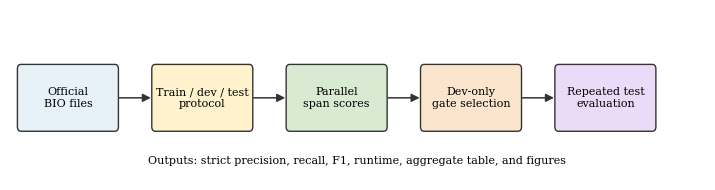

Reproduce this figure in Python.
import matplotlib.pyplot as plt
from matplotlib.patches import FancyBboxPatch, FancyArrowPatch
plt.rcParams.update({'font.family':'serif','font.serif':['Times New Roman','Times','DejaVu Serif'],'font.size':9,'figure.facecolor':'white','axes.facecolor':'white','savefig.dpi':400})
fig,ax=plt.subplots(figsize=(7.0,1.75)); ax.set_xlim(0,15); ax.set_ylim(0,3); ax.axis('off')
items=[(.2,'Official\nBIO files'),(3.1,'Train / dev / test\nprotocol'),(6.0,'Parallel\nspan scores'),(8.9,'Dev-only\ngate selection'),(11.8,'Repeated test\nevaluation')]
cols=['#e6f2f8','#fff2cc','#d9ead3','#fce5cd','#eadcf8']
for (x,t),c in zip(items,cols):
    ax.add_patch(FancyBboxPatch((x,.9),2.1,1.1,boxstyle='round,pad=.04,rounding_size=.08',facecolor=c,edgecolor='#333333',linewidth=1)); ax.text(x+1.05,1.45,t,ha='center',va='center',fontsize=8)
for i in range(4):
    ax.add_patch(FancyArrowPatch((items[i][0]+2.1,1.45),(items[i+1][0],1.45),arrowstyle='-|>',mutation_scale=12,color='#333333',linewidth=1.1))
ax.text(7.5,.28,'Outputs: strict precision, recall, F1, runtime, aggregate table, and figures',ha='center',fontsize=8)
fig.tight_layout(pad=.2); fig.savefig('system_pipeline.pdf',bbox_inches='tight'); fig.savefig('system_pipeline.png',bbox_inches='tight')
